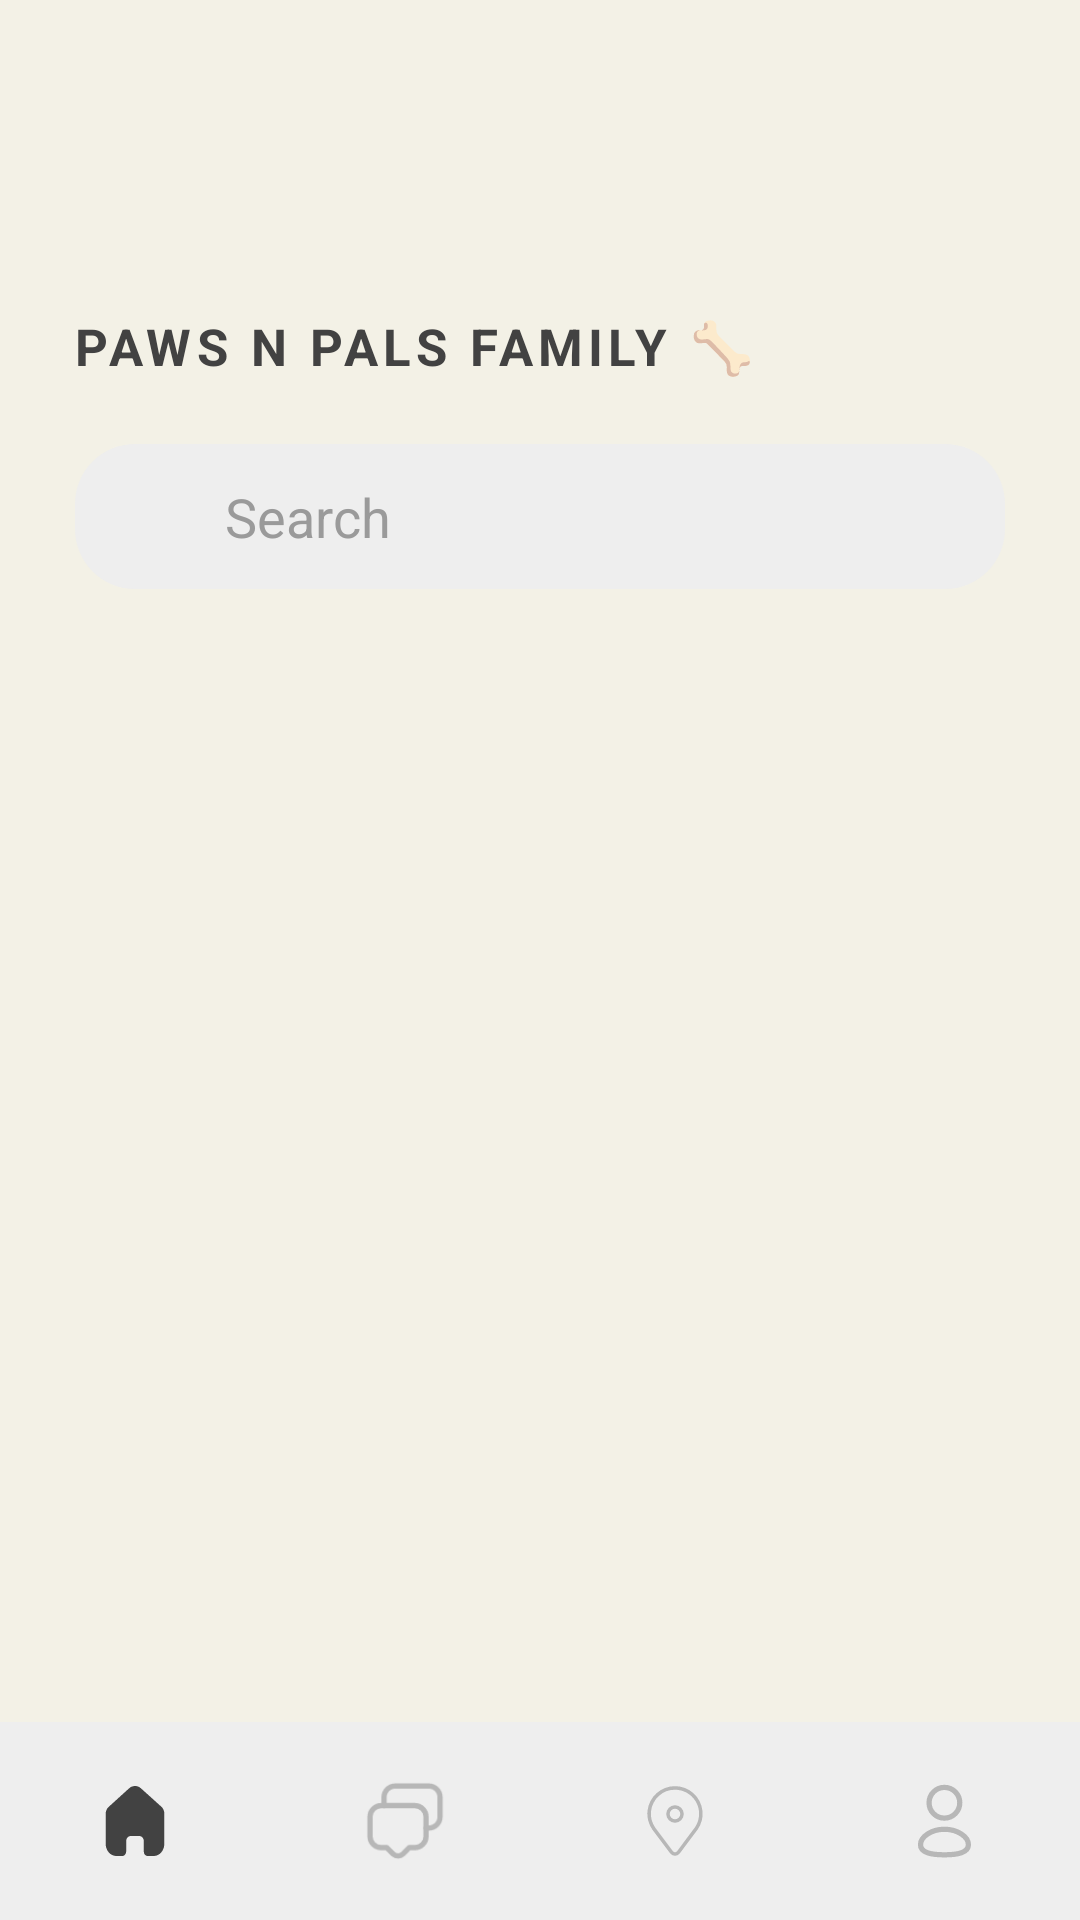

This screen was rendered from an Android layout file. Write that file and the resources it references.
<!-- AndroidManifest.xml: application theme Theme.Dogapp -->
<!-- res/layout/activity_admin_landing_page.xml -->
<?xml version="1.0" encoding="utf-8"?>
<androidx.constraintlayout.widget.ConstraintLayout xmlns:android="http://schemas.android.com/apk/res/android"
    xmlns:app="http://schemas.android.com/apk/res-auto"
    xmlns:tools="http://schemas.android.com/tools"
    android:layout_width="match_parent"
    android:layout_height="match_parent"
    tools:context=".admin_landing_page"
    android:background="@color/beige">

    <TextView
        android:id="@+id/appName"
        android:layout_width="273dp"
        android:layout_height="24dp"
        android:layout_marginStart="24dp"
        android:layout_marginTop="104dp"
        android:letterSpacing="0.1"
        android:text="@string/appName"
        android:textSize="17sp"
        android:textStyle="bold"
        android:textColor="#424242"
        app:layout_constraintStart_toStartOf="parent"
        app:layout_constraintTop_toTopOf="parent" />

    <ImageView
        android:id="@+id/iconNotif"
        android:layout_width="28dp"
        android:layout_height="26dp"
        android:layout_marginTop="20dp"
        android:layout_marginEnd="28dp"
        app:layout_constraintEnd_toEndOf="parent"
        app:layout_constraintTop_toTopOf="parent"
        app:srcCompat="@drawable/icon_notification" />

    <ImageView
        android:id="@+id/iconMenu"
        android:layout_width="wrap_content"
        android:layout_height="wrap_content"
        android:layout_marginStart="24dp"
        android:layout_marginTop="20dp"
        app:layout_constraintStart_toStartOf="parent"
        app:layout_constraintTop_toTopOf="parent"
        app:srcCompat="@drawable/icon_menu" />

    <LinearLayout
        android:id="@+id/searchbar"
        android:layout_width="match_parent"
        android:layout_height="wrap_content"
        android:layout_marginHorizontal="25dp"
        android:layout_marginTop="20dp"
        android:background="@drawable/round_corner"
        android:gravity="center_vertical"
        android:paddingHorizontal="15dp"
        android:paddingVertical="2dp"
        app:layout_constraintEnd_toEndOf="parent"
        app:layout_constraintStart_toStartOf="parent"
        app:layout_constraintTop_toBottomOf="@+id/appName">

        <ImageView
            android:id="@+id/imageView2"
            android:layout_width="25dp"
            android:layout_height="25dp"
            app:layout_constraintStart_toStartOf="parent"
            app:layout_constraintTop_toTopOf="parent"
            app:srcCompat="@drawable/icon_search" />

        <EditText
            android:id="@+id/editTextText"
            android:layout_width="match_parent"
            android:layout_height="wrap_content"
            android:background="@null"
            android:ems="5"
            android:inputType="text"
            android:padding="10dp"
            android:text="Search"
            android:textColor="#9a9a9a" />

    </LinearLayout>

    <androidx.recyclerview.widget.RecyclerView
        android:id="@+id/dogList"
        android:layout_width="358dp"
        android:layout_height="400dp"
        android:layout_marginTop="12dp"
        app:layout_constraintEnd_toEndOf="parent"
        app:layout_constraintHorizontal_bias="0.49"
        app:layout_constraintStart_toStartOf="parent"
        tools:listitem="@layout/fragment_dog_item"
        app:layout_constraintTop_toBottomOf="@+id/searchbar" />

    <include
        android:id="@+id/headerFragment"
        layout="@layout/fragment_footer"
        android:layout_width="match_parent"
        android:layout_height="wrap_content"
        app:layout_constraintBottom_toBottomOf="parent"
        app:layout_constraintEnd_toEndOf="parent" />


</androidx.constraintlayout.widget.ConstraintLayout>
<!-- res/layout/fragment_dog_item.xml (included above) -->
<?xml version="1.0" encoding="utf-8"?>
<RelativeLayout xmlns:android="http://schemas.android.com/apk/res/android"
    xmlns:tools="http://schemas.android.com/tools"
    xmlns:app="http://schemas.android.com/apk/res-auto"
    android:layout_width="match_parent"
    android:layout_height="wrap_content"
    tools:context=".dogItem"
    android:orientation="horizontal"
    >



    <LinearLayout
        android:id="@+id/redLayout"
        android:layout_width="match_parent"
        android:layout_height="120dp"
        android:background="@drawable/item_background"
        android:layout_marginTop="25dp"
        android:orientation="vertical"
        android:elevation="5dp"
        android:layout_marginBottom="5dp"
        android:layout_marginEnd="5dp"
        android:layout_marginStart="5dp"
        android:translationZ="1dp"
        ></LinearLayout>



    <ImageView
        android:id="@+id/dogImg"
        android:layout_width="130dp"
        android:layout_height="130dp"
        android:layout_alignParentTop="true"
        android:layout_gravity="top"
        android:src="@drawable/sample_img"
        android:layout_alignTop="@id/redLayout"
        android:translationZ="20dp"/>

    <LinearLayout
        android:id="@+id/linearLayout"
        android:layout_width="wrap_content"
        android:layout_height="wrap_content"
        android:layout_alignEnd="@id/dogImg"
        android:layout_alignParentTop="true"
        android:layout_alignParentEnd="true"
        android:layout_marginTop="25dp"
        android:layout_marginEnd="57dp"
        android:orientation="vertical"
        android:translationZ="20dp">

        <TextView
            android:id="@+id/dogName"
            android:layout_width="wrap_content"
            android:layout_height="wrap_content"
            android:letterSpacing="0.1"
            android:text="Milo"
            android:textSize="30sp"
            android:textStyle="bold"
            android:textColor="#424242"/>

        <TextView
            android:id="@+id/dogLocation"
            android:layout_width="wrap_content"
            android:layout_height="wrap_content"
            android:drawableLeft="@drawable/icon_location"
            android:letterSpacing="0.1"
            android:text="Manila"
            android:textColor="#828282"
            android:textSize="13sp"
            android:gravity="center"/>

        <LinearLayout
            android:layout_width="wrap_content"
            android:layout_height="wrap_content"
            android:layout_marginTop="10dp">

            <com.google.android.material.button.MaterialButton
                android:id="@+id/editBtn"
                style="@style/Widget.MaterialComponents.Button.OutlinedButton"
                android:layout_width="75dp"
                android:layout_height="40dp"
                android:textSize="10sp"
                android:layout_gravity="center"
                android:text="Edit"
                android:textColor="@color/green"
                app:strokeColor="@color/green"
                android:layout_marginEnd="10dp"/>

            <com.google.android.material.button.MaterialButton
                android:id="@+id/Deletebtn"
                style="@style/Widget.MaterialComponents.Button.OutlinedButton"
                android:layout_width="75dp"
                android:layout_height="40dp"
                android:textSize="10sp"
                android:layout_gravity="center"
                android:text="Delete"
                android:textColor="@color/red"
                app:strokeColor="@color/red"
/>
        </LinearLayout>

    </LinearLayout>

</RelativeLayout>
<!-- res/layout/fragment_footer.xml (included above) -->
<?xml version="1.0" encoding="utf-8"?>
<LinearLayout xmlns:android="http://schemas.android.com/apk/res/android"
    xmlns:app="http://schemas.android.com/apk/res-auto"
    xmlns:tools="http://schemas.android.com/tools"
    android:layout_width="match_parent"
    android:layout_height="wrap_content"
    tools:context=".footer"
    android:background="#EEEEEE"
    android:orientation="horizontal"
    android:paddingVertical="19dp">

    <ImageView
        android:id="@+id/iconNotif"
        android:layout_width="28dp"
        android:layout_height="28dp"
        android:src="@drawable/icon_home"
        android:layout_weight="1"
        android:layout_gravity="start"/>

    <ImageView
        android:id="@+id/iconMsg"
        android:layout_width="28dp"
        android:layout_height="28dp"
        android:src="@drawable/icon_msg"
        android:layout_weight="1"/>

    <ImageView
        android:id="@+id/iconLoc"
        android:layout_width="28dp"
        android:layout_height="28dp"
        android:src="@drawable/icon_loc"
        android:layout_weight="1"/>

    <ImageView
        android:id="@+id/iconProf"
        android:layout_width="28dp"
        android:layout_height="28dp"
        android:src="@drawable/icon_profile"
        android:layout_weight="1"/>

</LinearLayout>
<!-- resources referenced by this layout -->
<resources>
  <color name="beige">#f3f1e6</color>
  <color name="green">#7FC008</color>
  <color name="red">#DB303F</color>
  <!-- drawable icon_home (drawable) -->
  <vector xmlns:android="http://schemas.android.com/apk/res/android"
      android:width="24dp"
      android:height="27dp"
      android:viewportWidth="24"
      android:viewportHeight="24">
    <path
        android:pathData="M9.144,20.782L9.144,17.715C9.144,16.938 9.776,16.307 10.558,16.302L13.433,16.302C14.219,16.302 14.856,16.935 14.856,17.715L14.856,17.715L14.856,20.773C14.856,21.447 15.404,21.995 16.083,22L18.044,22C18.96,22.002 19.839,21.643 20.487,21.001C21.136,20.359 21.5,19.487 21.5,18.578L21.5,9.866C21.5,9.131 21.172,8.435 20.605,7.964L13.943,2.674C12.779,1.749 11.115,1.779 9.985,2.745C9.985,2.745 3.467,7.964 3.467,7.964C2.873,8.421 2.518,9.12 2.5,9.866L2.5,18.569C2.5,20.464 4.047,22 5.956,22L7.872,22C8.199,22.002 8.513,21.875 8.745,21.646C8.977,21.418 9.108,21.107 9.108,20.782L9.144,20.782Z"
        android:fillColor="#424242"/>
  </vector>
  <!-- drawable icon_loc (drawable) -->
  <vector xmlns:android="http://schemas.android.com/apk/res/android"
      android:width="800dp"
      android:height="800dp"
      android:viewportWidth="24"
      android:viewportHeight="24">
    <path
        android:pathData="M12,21.933a1.715,1.715 0,0 1,-1.384 -0.691L5.555,14.5a7.894,7.894 0,1 1,12.885 -0.009L13.385,21.24A1.717,1.717 0,0 1,12 21.933ZM11.992,3.066A6.81,6.81 0,0 0,7.414 4.815a6.891,6.891 0,0 0,-1.05 9.1l5.051,6.727a0.725,0.725 0,0 0,0.584 0.292h0a0.732,0.732 0,0 0,0.586 -0.292l5.044,-6.734A6.874,6.874 0,0 0,12.81 3.113,7.277 7.277,0 0,0 11.992,3.066Z"
        android:fillColor="#b7b7b7"/>
    <path
        android:pathData="M12,12.5A2.5,2.5 0,1 1,14.5 10,2.5 2.5,0 0,1 12,12.5ZM12,8.5A1.5,1.5 0,1 0,13.5 10,1.5 1.5,0 0,0 12,8.5Z"
        android:fillColor="#b7b7b7"/>
  </vector>
  <!-- drawable icon_location (drawable) -->
  <vector android:height="24dp" android:tint="#5533EA"
      android:viewportHeight="24" android:viewportWidth="24"
      android:width="24dp" xmlns:android="http://schemas.android.com/apk/res/android">
      <path android:fillColor="@android:color/white" android:pathData="M12,2C8.13,2 5,5.13 5,9c0,5.25 7,13 7,13s7,-7.75 7,-13c0,-3.87 -3.13,-7 -7,-7zM7,9c0,-2.76 2.24,-5 5,-5s5,2.24 5,5c0,2.88 -2.88,7.19 -5,9.88C9.92,16.21 7,11.85 7,9z"/>
      <path android:fillColor="@android:color/white" android:pathData="M12,9m-2.5,0a2.5,2.5 0,1 1,5 0a2.5,2.5 0,1 1,-5 0"/>
  </vector>
  <!-- drawable item_background (drawable) -->
  <?xml version="1.0" encoding="utf-8"?>
  <layer-list xmlns:android="http://schemas.android.com/apk/res/android">
  
  
  
  
  
  
  
  
  
  
  
  
  
  
  
      <item
          android:left="0dp"
          android:right="0dp"
          android:top="0dp"
          android:bottom="0dp">
          <shape android:shape="rectangle">
              <solid android:color="#F5F5FA"/>
              <corners android:radius="20dp" />
          </shape>
      </item>
  
  
  </layer-list>
  <!-- drawable round_corner (drawable) -->
  <?xml version="1.0" encoding="utf-8"?>
  <shape xmlns:android="http://schemas.android.com/apk/res/android" >
  
      <solid android:color="#EEEEEE" />
  
      <corners android:radius="20dp" />
  </shape>
  <string name="appName">PAWS N PALS FAMILY 🦴</string>
  <style name="Theme.Dogapp" parent="Base.Theme.Dogapp" />
  <style name="Base.Theme.Dogapp" parent="Theme.Material3.DayNight.NoActionBar">
          
          
      </style>
</resources>
